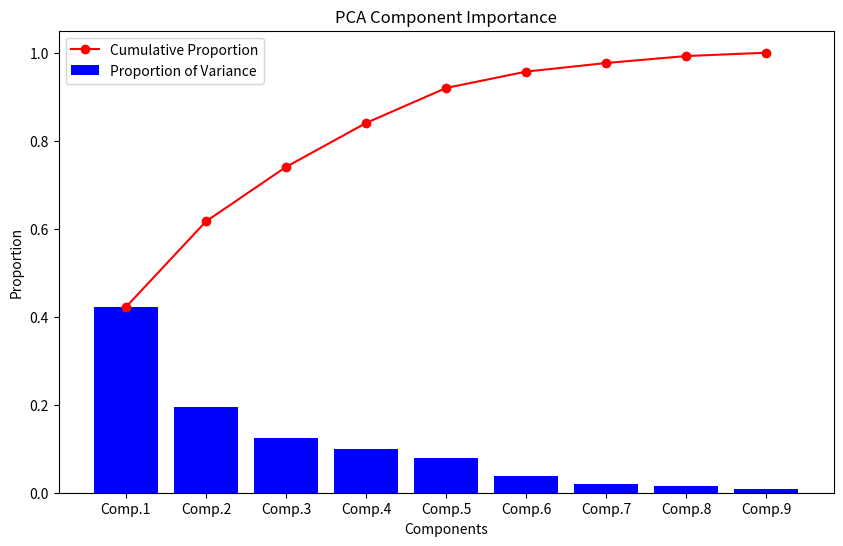

Recreate this plot in Python.
import pandas as pd
import matplotlib.pyplot as plt

# 假設以下數據是從你的表格中提取的
data = {
    'Component': ['Comp.1', 'Comp.2', 'Comp.3', 'Comp.4', 'Comp.5', 'Comp.6', 'Comp.7', 'Comp.8', 'Comp.9'],
    'Proportion of Variance': [0.4218449, 0.1947797, 0.1237576, 0.09993709, 0.07958722, 0.03719878, 0.01953307, 0.01585152, 0.007510126],
    'Cumulative Proportion': [0.4218449, 0.6166246, 0.7403822, 0.84031927, 0.9199065, 0.95710528, 0.97663835, 0.99249887, 1.00000000]
}

# 轉換為 DataFrame
df = pd.DataFrame(data)

# 繪製條形圖來展示每個成分的變異數比例和累積變異數比例
fig, ax = plt.subplots(figsize=(10, 6))
ax.bar(df['Component'], df['Proportion of Variance'], color='b', label='Proportion of Variance')
ax.plot(df['Component'], df['Cumulative Proportion'], color='r', marker='o', label='Cumulative Proportion')

# 增加一些圖形格式化
ax.set_xlabel('Components')
ax.set_ylabel('Proportion')
ax.set_title('PCA Component Importance')
ax.legend()

# 顯示圖表
plt.show()
